Run: headless pygame with SDL's dummy video driver; simulated clock (each Clock.tick advances the game by its frame time, no real sleeping); random seed 0; keys injected as events and as key.get_pressed() state; mouse plan: one left click at the window centre at the start of phase 2, then a move to the lower-right quarter at the start of phase 3.
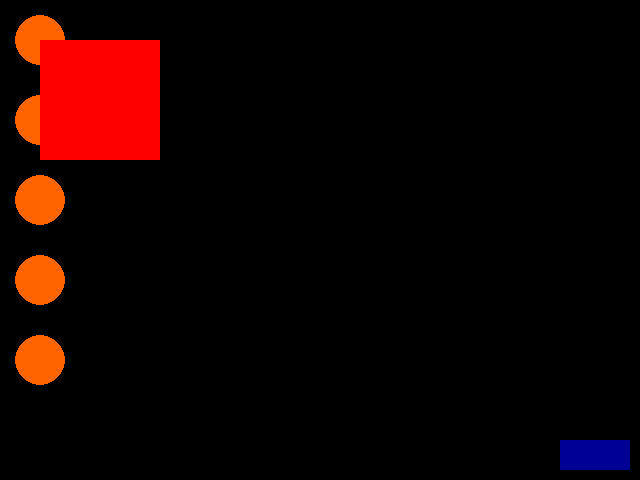
Frame 1 of 4 · flips 1–60 · no input
Frame 2 of 4 · flips 61–180 · clicked the window centre · tapped SPACE, RETURN · held RIGHT (→), D · screen unchanged from frame 1, image omitted
Frame 3 of 4 · flips 181–300 · moved the mouse to the lower-right quarter · held DOWN (↓), S · screen unchanged from frame 2, image omitted
Frame 4 of 4 · flips 301–420 · held LEFT (←), A, UP (↑), W · screen unchanged from frame 3, image omitted

The pygame program that drew these frames:

import sys
import pygame
import random


def crown(n, screen, circlist):
    circ = circlist[n]
    center = circ[1]
    centerX = center[0]
    centerY = center[1]
    r = circ[2]
    pygame.draw.polygon(screen, (255, 255, 0), [(centerX - r, centerY - (r * 0.75)), 
                                                (centerX - r, centerY - (r * 1.5)), 
                                                (centerX - (r * 0.5), centerY - r), 
                                                (centerX, centerY - (r  * 1.5)), 
                                                (centerX + (r * 0.5), centerY - r), 
                                                (centerX + r, centerY - (r * 1.5)), 
                                                (centerX + r, centerY - (r * 0.75))])


pygame.init()



screen = pygame.display.set_mode((640, 480))
rect = pygame.Rect(40, 40, 120, 120)
startbutton = pygame.Rect(560, 440, 70, 30)
speed  = 20
ismoving = False
circs = [[[255, 100, 0], [40, 40 + 80 * i], 25] for i in range(5)]
speeds = [random.randint(5, 20) for i in range(5)]
for i in range(5):
    pygame.draw.circle(screen, circs[i][0], circs[i][1], circs[i][2])


while True:
    pygame.time.delay(30)
    for event in pygame.event.get():
        if event.type == pygame.QUIT:
            pygame.quit()
            sys.exit()

        if (event.type == pygame.MOUSEBUTTONUP and event.button == 1 and
            (startbutton[0] <= event.pos[0] <= startbutton[0] + startbutton[2])
            and (startbutton[1] <= event.pos[1] <= startbutton[1] + startbutton[3])):
            ismoving = True
    if ismoving and rect[0] <= 500:
        rect[0] += speed
        screen.fill((0, 0, 0))
    pygame.draw.rect(screen, (0, 0, 150), startbutton, 0)
    pygame.draw.rect(screen, (255, 0, 0), rect, 0)
    pygame.display.flip()
